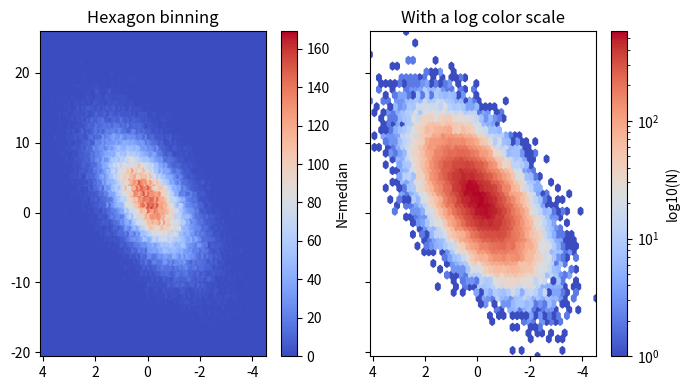

This figure's Python source:
%matplotlib inline

import pandas as pd
import numpy as np
import matplotlib.pyplot as plt

# constant
n = 100000

# Fixing random state for reproducibility
np.random.seed(19680801)

# Generate data
x = np.random.standard_normal(n)
y = 2.0 + 3.0 * x + 4.0 * np.random.standard_normal(n)
z = None

# Compute limits
xmin = x.min()
xmax = x.max()
ymin = y.min()
ymax = y.max()

# Display hexagon binning (linear)
fig, axs = plt.subplots(ncols=2, sharey=True, figsize=(7, 4))
fig.subplots_adjust(hspace=0.5, left=0.07, right=0.93)
ax = axs[0]
hb = ax.hexbin(x, y, C=z, cmap='coolwarm', reduce_C_function=np.median)
ax.axis([xmin, xmax, ymin, ymax])
ax.set_title("Hexagon binning")
ax.invert_xaxis()
cb = fig.colorbar(hb, ax=ax)
cb.set_label('N=median')

# Display hexagon binning (log)
ax = axs[1]
hb = ax.hexbin(x, y, C=z, gridsize=50, bins='log', cmap='coolwarm', reduce_C_function=np.median)
ax.axis([xmin, xmax, ymin, ymax])
ax.set_title("With a log color scale")
ax.invert_xaxis()
cb = fig.colorbar(hb, ax=ax)
cb.set_label('log10(N)')

# Show
plt.tight_layout()
plt.show()